The GitHub repository fearro/IoT_monitoring_hemp contains a labelled image folder "Hemp_water_stress" with 4 categories: healthy, water stress 3 days, water stress 6 days, water stress 9 days. Examples follow, each with its label.

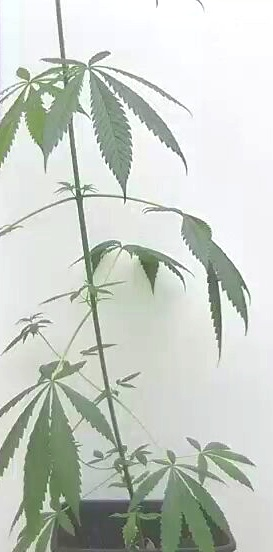
Label: water stress 6 days

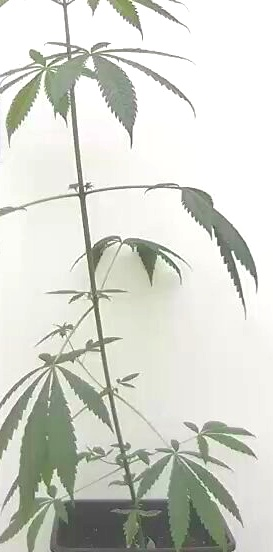
Label: water stress 3 days

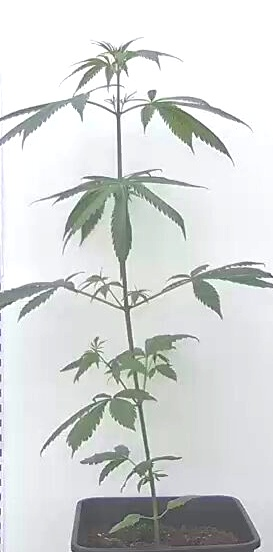
Label: healthy

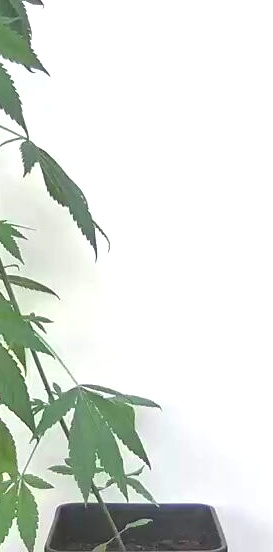
Label: water stress 9 days

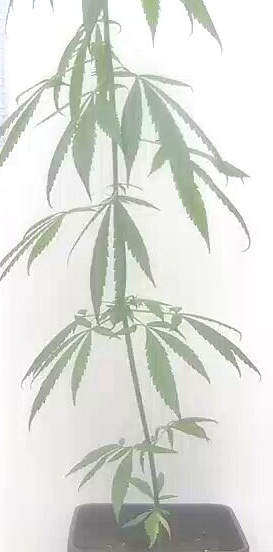
Label: water stress 6 days

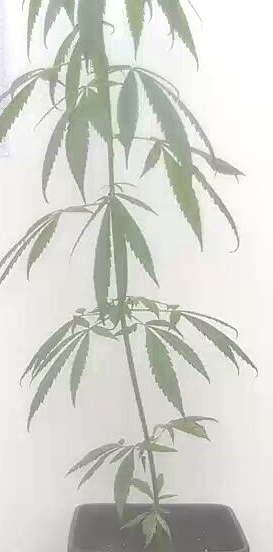
Label: water stress 3 days
